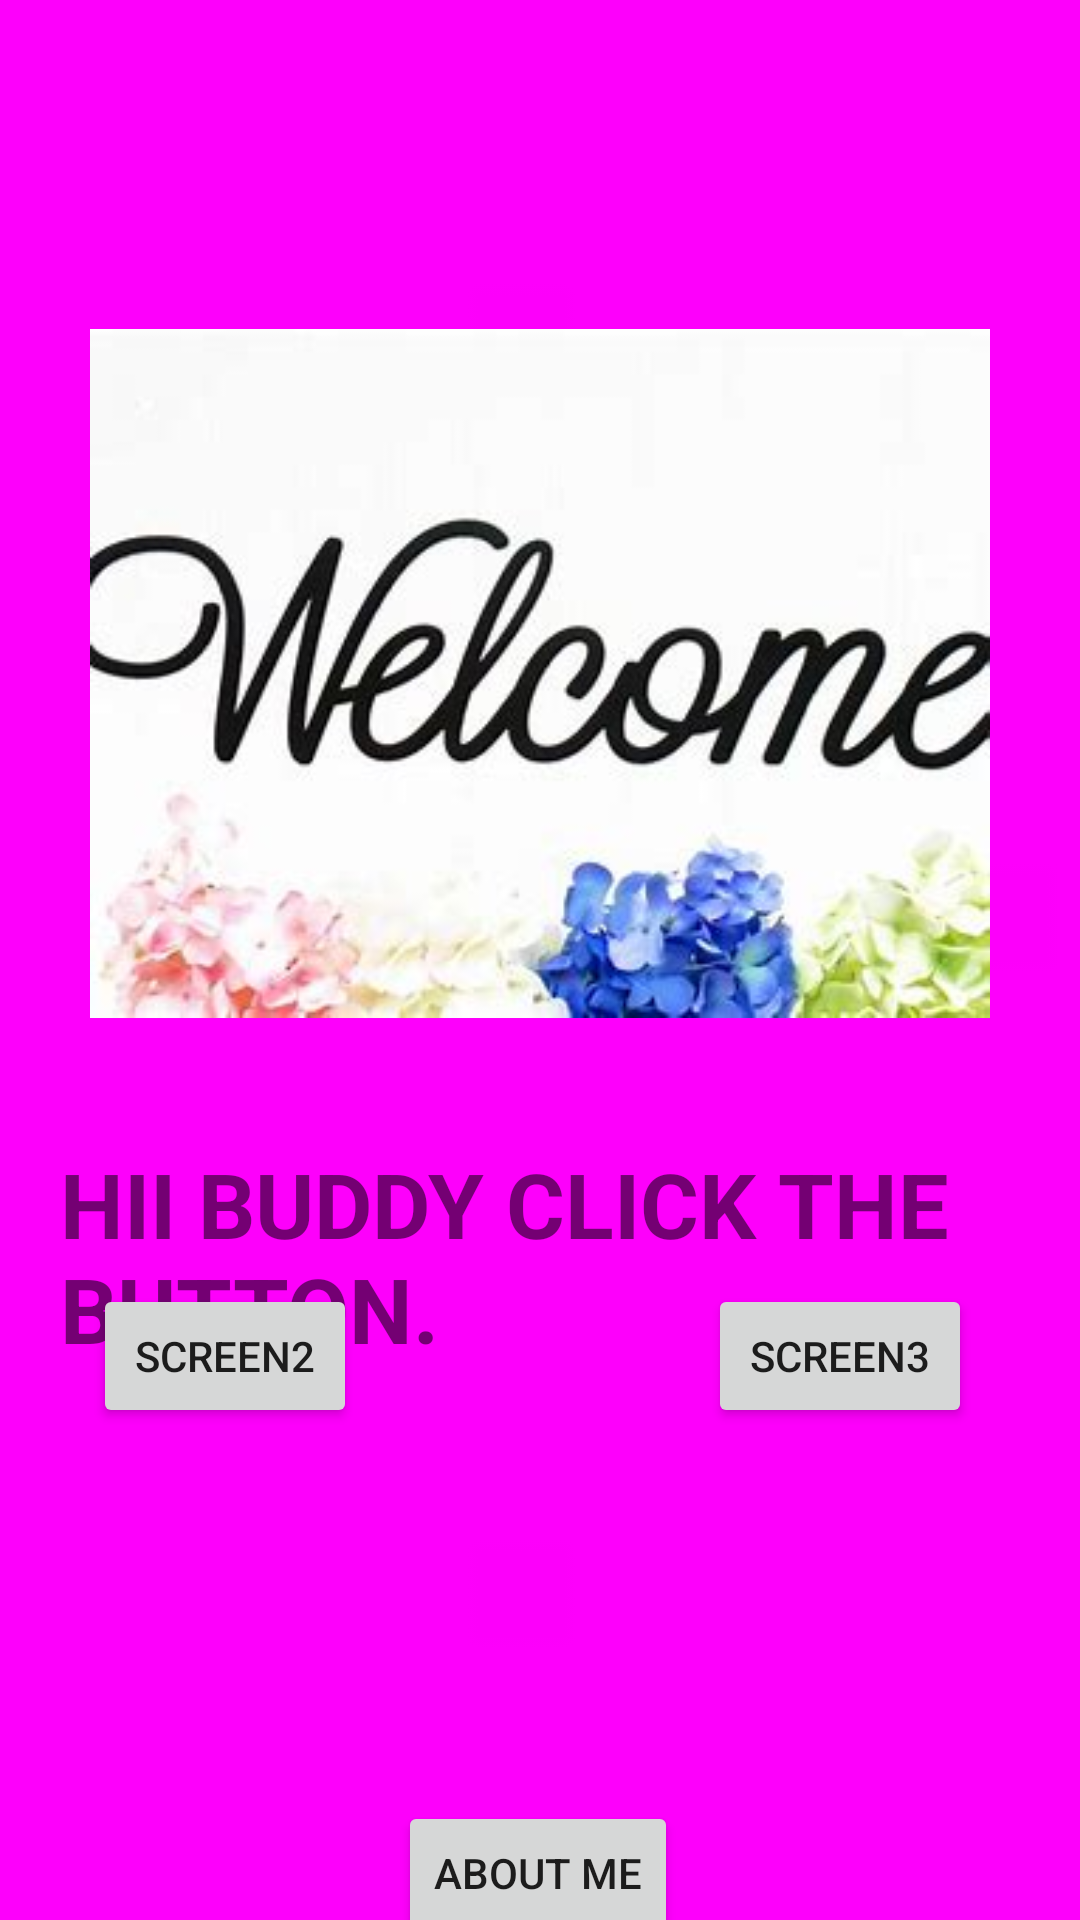

This screen was rendered from an Android layout file. Write that file and the resources it references.
<!-- AndroidManifest.xml: application theme Theme.4Screens -->
<!-- res/layout/activity_main.xml -->
<?xml version="1.0" encoding="utf-8"?>
<androidx.constraintlayout.widget.ConstraintLayout xmlns:android="http://schemas.android.com/apk/res/android"
    xmlns:app="http://schemas.android.com/apk/res-auto"
    xmlns:tools="http://schemas.android.com/tools"
    android:layout_width="match_parent"
    android:layout_height="match_parent"
    tools:context=".MainActivity2$MainActivity">

    <ImageView
        android:id="@+id/imageView13"
        android:layout_width="0dp"
        android:layout_height="0dp"
        android:scaleType="centerCrop"
        app:layout_constraintBottom_toBottomOf="parent"
        app:layout_constraintEnd_toEndOf="parent"
        app:layout_constraintHorizontal_bias="0.0"
        app:layout_constraintStart_toStartOf="parent"
        app:layout_constraintTop_toTopOf="parent"
        app:layout_constraintVertical_bias="1.0"
        app:srcCompat="@drawable/pink" />

    <ImageView
        android:id="@+id/imageView2"
        android:layout_width="300dp"
        android:layout_height="273dp"
        android:layout_marginTop="88dp"
        app:layout_constraintEnd_toEndOf="parent"
        app:layout_constraintHorizontal_bias="0.5"
        app:layout_constraintStart_toStartOf="parent"
        app:layout_constraintTop_toTopOf="parent"
        app:srcCompat="@drawable/invite" />

    <Button
        android:id="@+id/button1"
        android:layout_width="wrap_content"
        android:layout_height="wrap_content"
        android:onClick="openActivity2"

        android:text="SCREEN2"
        app:layout_constraintBaseline_toBaselineOf="@+id/button2"
        app:layout_constraintEnd_toStartOf="@+id/button2"
        app:layout_constraintHorizontal_bias="0.21"
        app:layout_constraintStart_toStartOf="parent" />

    <Button
        android:id="@+id/button2"
        android:layout_width="wrap_content"
        android:layout_height="wrap_content"
        android:layout_marginEnd="36dp"
        android:layout_marginBottom="164dp"
        android:onClick="openActivity3"
        android:text="SCREEN3"
        app:layout_constraintBottom_toBottomOf="parent"
        app:layout_constraintEnd_toEndOf="parent" />

    <Button
        android:id="@+id/button3"
        android:layout_width="wrap_content"
        android:layout_height="wrap_content"
        android:layout_marginTop="124dp"
        android:onClick="openActivity4"
        android:text="ABOUT ME"
        android:textColorLink="#2F850B"
        app:layout_constraintEnd_toEndOf="parent"
        app:layout_constraintHorizontal_bias="0.498"
        app:layout_constraintStart_toStartOf="parent"
        app:layout_constraintTop_toBottomOf="@+id/textView9" />

    <TextView
        android:id="@+id/textView9"
        android:layout_width="wrap_content"
        android:layout_height="wrap_content"
        android:padding="20dp"
        android:paddingStart="50dp"
        android:text="HII BUDDY CLICK THE BUTTON."
        android:textSize="30sp"
        android:textStyle="bold"
        app:layout_constraintBottom_toBottomOf="parent"
        app:layout_constraintEnd_toEndOf="parent"
        app:layout_constraintHorizontal_bias="0.0"
        app:layout_constraintStart_toStartOf="parent"
        app:layout_constraintTop_toBottomOf="@+id/imageView2"
        app:layout_constraintVertical_bias="0.0" />
</androidx.constraintlayout.widget.ConstraintLayout>
<!-- resources referenced by this layout -->
<resources>
  <!-- drawable invite: jpg bitmap (drawable, 14774 bytes) -->
  <!-- drawable pink: jpg bitmap (drawable, 1358 bytes) -->
  <style name="Theme.4Screens" parent="Theme.MaterialComponents.DayNight.DarkActionBar">
          
          <item name="colorPrimary">@color/purple_500</item>
          <item name="colorPrimaryVariant">@color/purple_700</item>
          <item name="colorOnPrimary">@color/white</item>
          
          <item name="colorSecondary">@color/teal_200</item>
          <item name="colorSecondaryVariant">@color/teal_700</item>
          <item name="colorOnSecondary">@color/black</item>
          
          <item name="android:statusBarColor" tools:targetApi="l">?attr/colorPrimaryVariant</item>
          
      </style>
  <!-- not gathered from this repository: default colours our renderer supplied (Android Studio template values) -->
  <color name="purple_500">#FF6200EE</color>
  <color name="purple_700">#FF3700B3</color>
  <color name="teal_200">#FF03DAC5</color>
  <color name="teal_700">#FF018786</color>
  <color name="black">#FF000000</color>
  <color name="white">#FFFFFFFF</color>
</resources>
